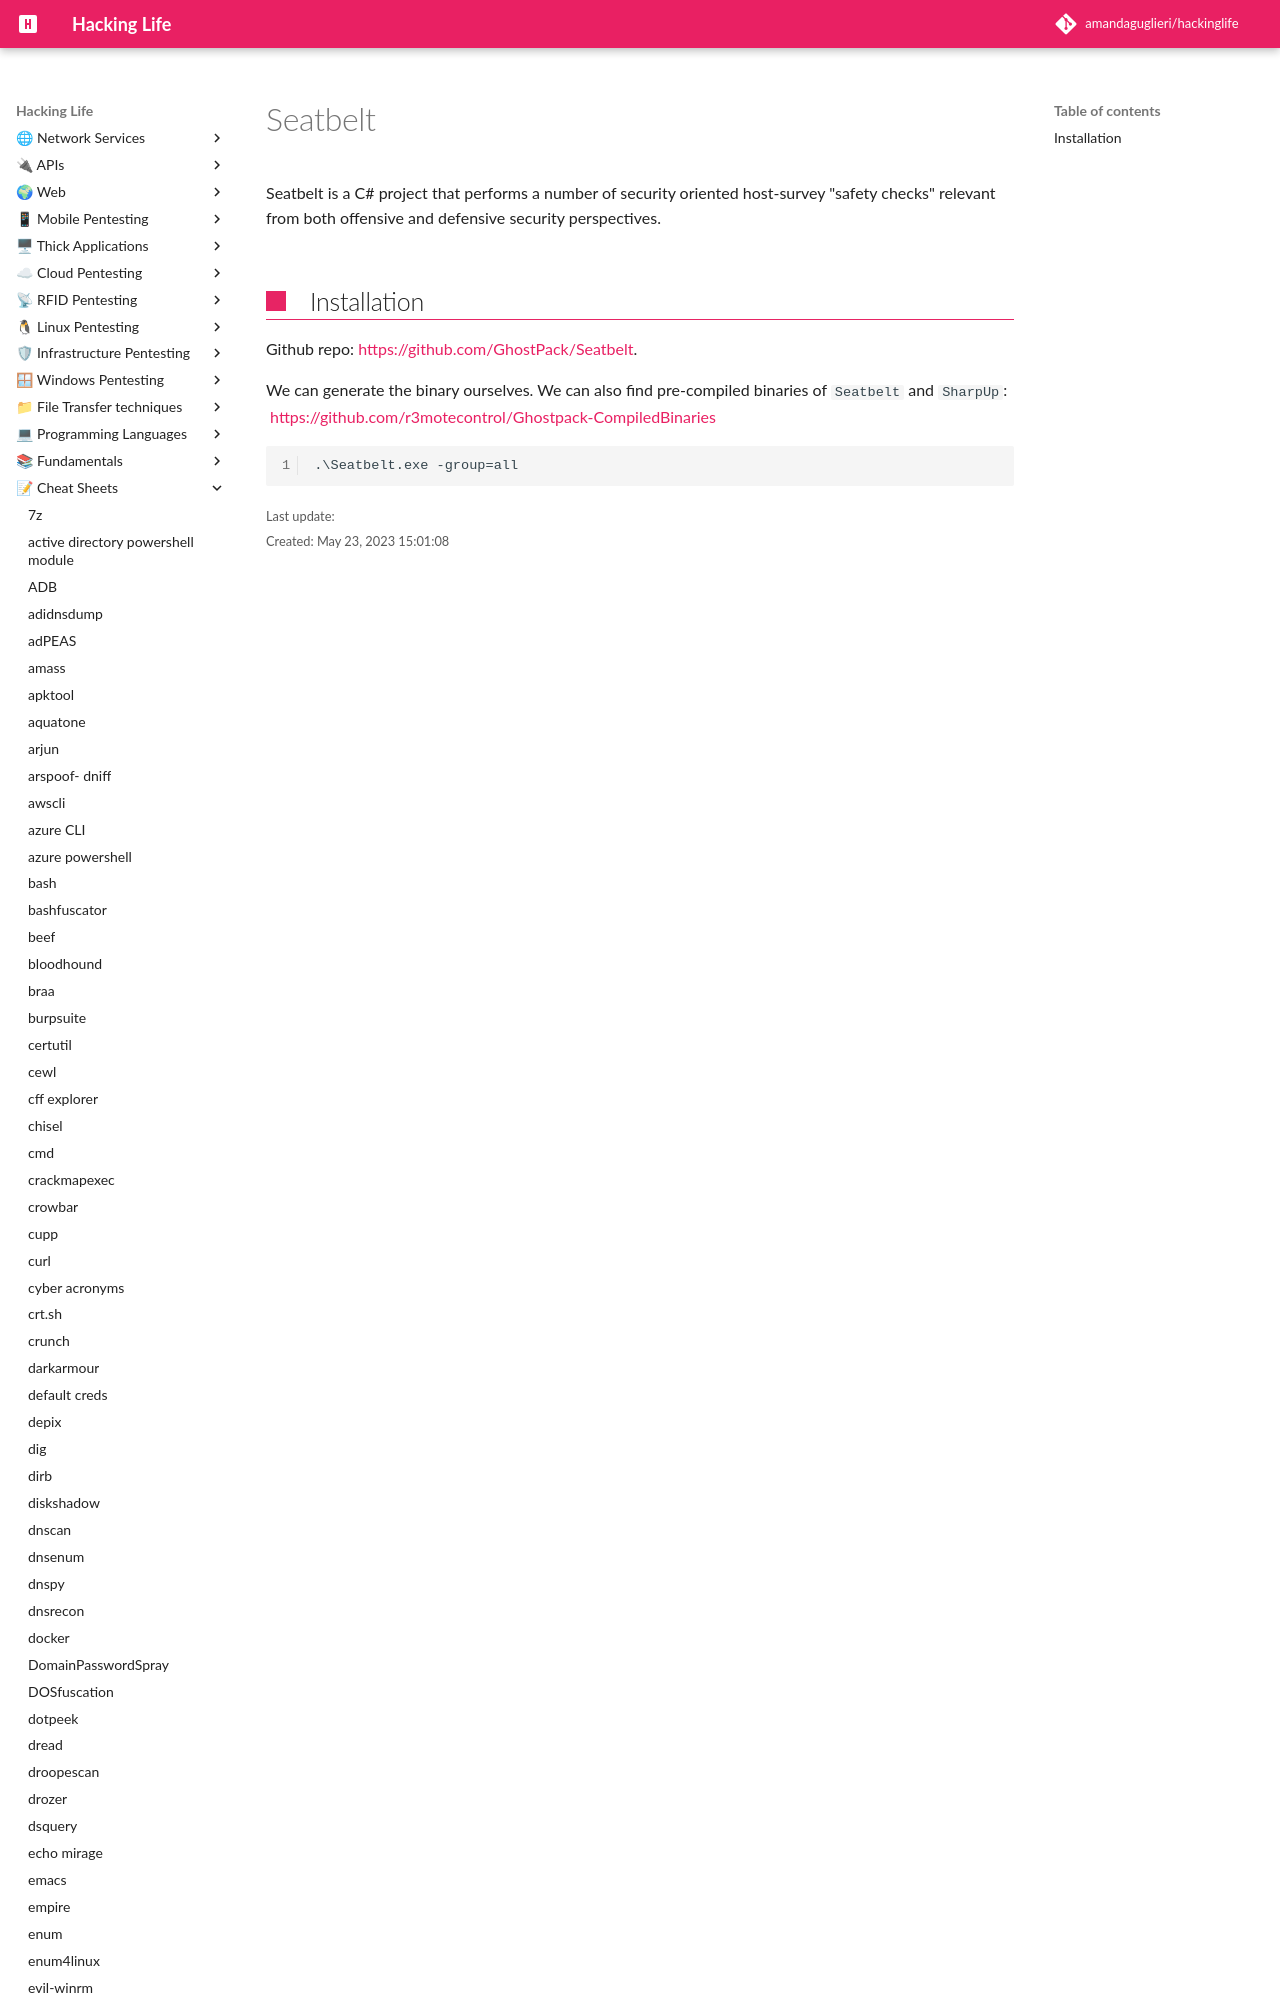

repository: amandaguglieri/hackinglife · page: seatbelt/index.html · generator: mkdocs

---
title: Seatbelt - A tool to scan Windows system
author: amandaguglieri
draft: false
TableOfContents: true
tags:
  - pentesting
  - windows pentesting
  - enumeration
---

# Seatbelt

Seatbelt is a
